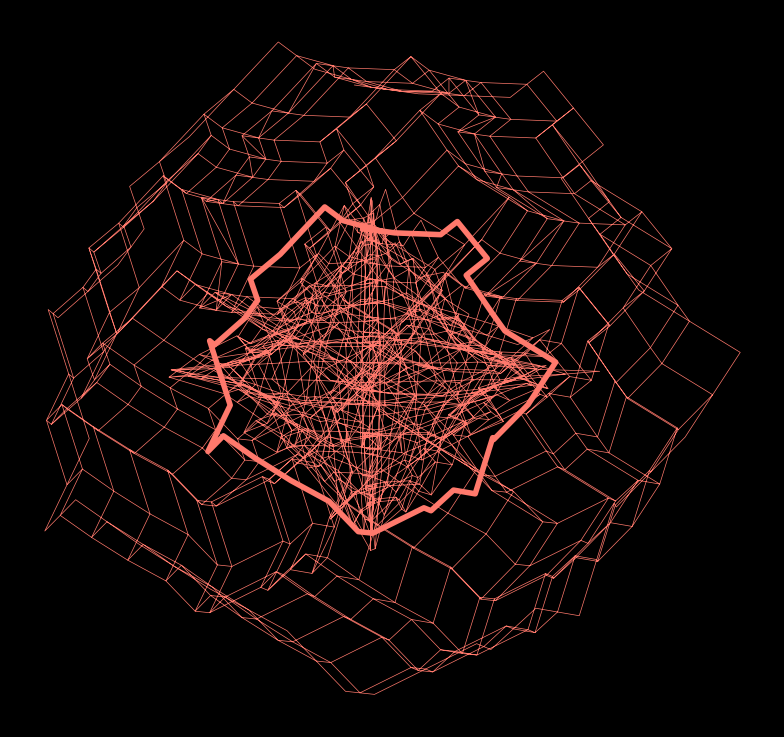

The matplotlib source for this figure:
import numpy as np
import matplotlib.pyplot as plt
import matplotlib
def prod(x):
    return (x[:,None,:] * x[None,:,:]).reshape(-1,x.shape[1])

def sum(x):
    return (x[:,None,:] + x[None,:,:]).reshape(-1,x.shape[1])

seed_size = 32
seed = np.array([
    np.sin(np.linspace(0,np.pi*2,seed_size+1)),
    np.cos(np.linspace(0,np.pi*2,seed_size+1))
]).T

seed += np.random.normal(0,.1,size=seed.shape)

l = 1

layers = [seed]
for i in range(l):
    layers.append(prod(layers[-1]))


depths = [seed]
for i in range(l):
    depths.append(sum(depths[-1]))

letter = (8.5, 11)

fig, ax = plt.subplots(figsize=letter)
fig.patch.set_facecolor('black')
ax.set_facecolor('black')

ax.spines['top'].set_visible(False)
ax.spines['right'].set_visible(False)
ax.spines['left'].set_visible(False)
ax.spines['bottom'].set_visible(False)

ax.set_xticks([])
ax.set_yticks([])

plt.subplots_adjust(left=0.05, right=0.95, top=1, bottom=0)


ax.plot(*seed.T, c='xkcd:salmon', lw=4)
ax.plot(*layers[1].T, c='xkcd:salmon', lw=.5)
ax.plot(*depths[1].T, c='xkcd:salmon', lw=.5)

# ax.scatter(*seed.T, s=50, c='black')
# ax.scatter(*layers[1].T, s=50, c='black')
# ax.scatter(*depths[1].T, c='black')

ax.set_aspect('equal')

# plt.suptitle('International\nStudents Workshop', fontsize=48)

# ax.set_xlim(-m*letter[0],m*letter[0])
# ax.set_ylim(-m*letter[1],m*letter[1])

plt.savefig('foo.png', dpi=500)
